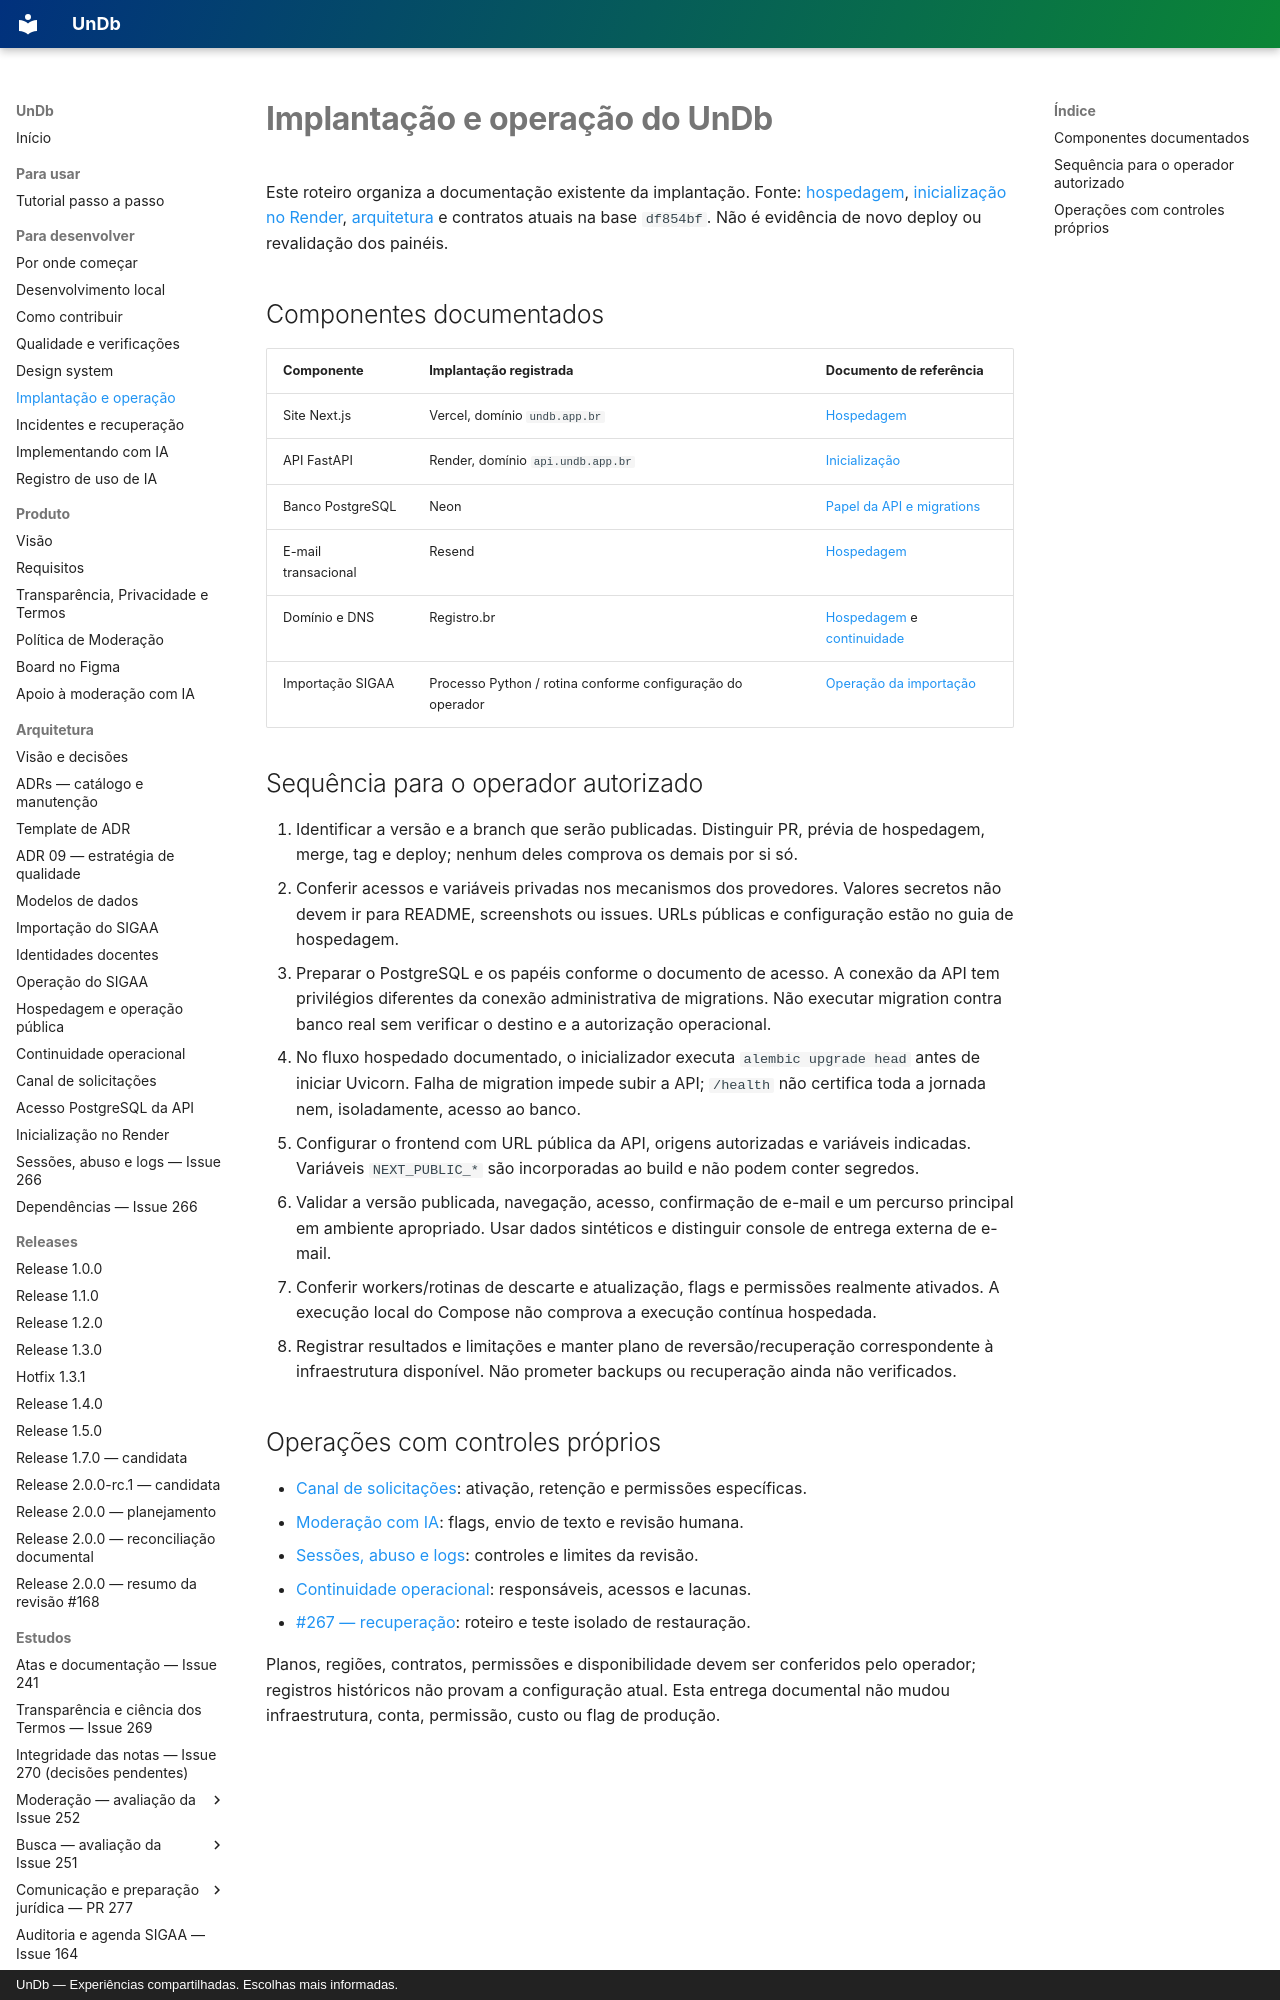

repository: unb-mds/2026-02-UnDb · page: implantacao/index.html · generator: mkdocs · copyright: UnDb — Experiências compartilhadas. Escolhas mais informadas.

# Implantação e operação do UnDb

Este roteiro organiza a documentação existente da implantação. Fonte: [hospedagem](hospedagem.md),
[inicialização no Render](inicializacao-render.md), [arquitetura](arquitetura.md) e contratos
atuais na base `df854bf`. Não é evidência de novo deploy ou revalidação dos painéis.

## Componentes documentados

| Componente | Implantação registrada | Documento de referência |
|---|---|---|
| Site Next.js | Vercel, domínio `undb.app.br` | [Hospedagem](hospedagem.md) |
| API FastAPI | Render, domínio `api.undb.app.br` | [Inicialização](inicializacao-render.md) |
| Banco PostgreSQL | Neon | [Papel da API e migrations](acesso-postgresql-api.md) |
| E-mail transacional | Resend | [Hospedagem](hospedagem.md) |
| Domínio e DNS | Registro.br | [Hospedagem](hospedagem.md) e [continuidade](continuidade-operacional.md) |
| Importação SIGAA | Processo Python / rotina conforme configuração do operador | [Operação da importação](operacao-importacao-sigaa.md) |
